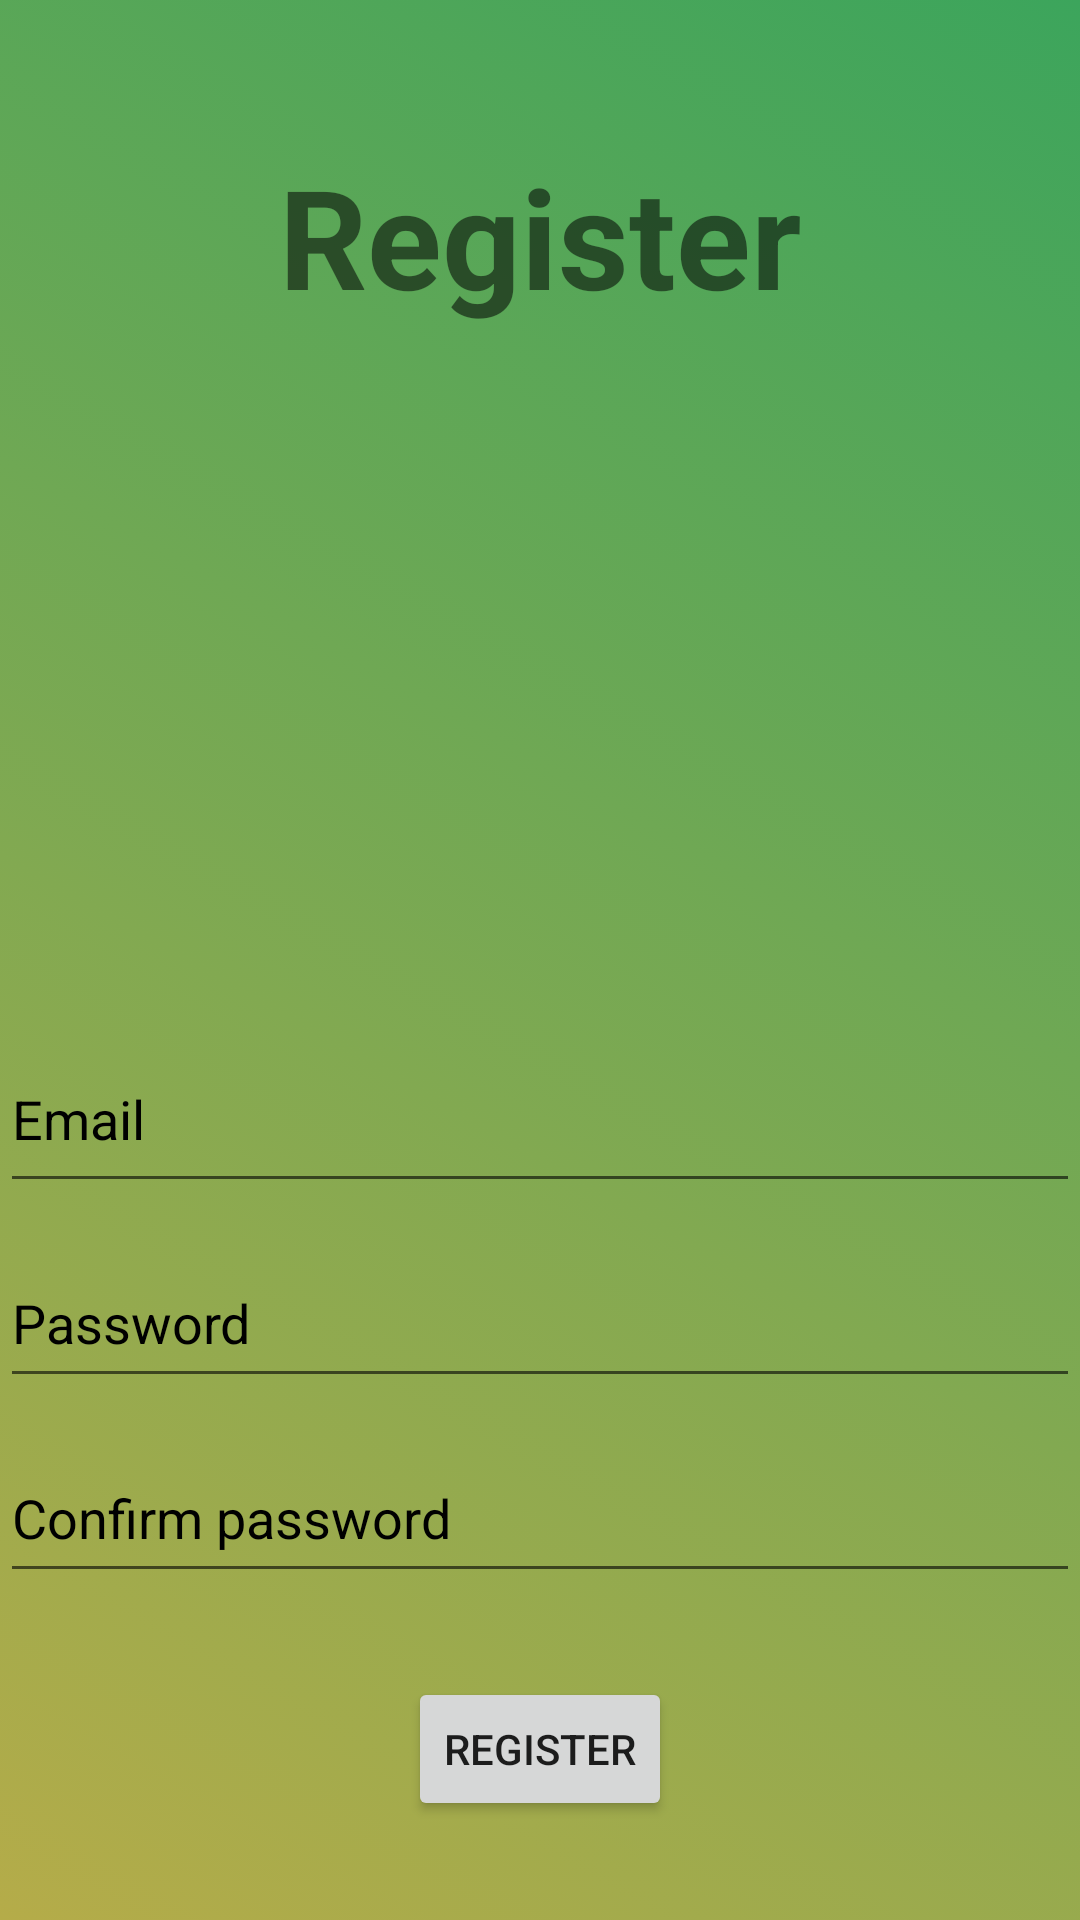

This screen was rendered from an Android layout file. Write that file and the resources it references.
<!-- AndroidManifest.xml: application theme Theme.SharedListApp -->
<!-- res/layout/activity_register.xml -->
<?xml version="1.0" encoding="utf-8"?>
<androidx.constraintlayout.widget.ConstraintLayout xmlns:android="http://schemas.android.com/apk/res/android"
    xmlns:app="http://schemas.android.com/apk/res-auto"
    xmlns:tools="http://schemas.android.com/tools"
    android:layout_width="match_parent"
    android:layout_height="match_parent"
    android:background="@drawable/login_gradient_background"
    tools:context=".LoginActivity">

    <TextView
        android:id="@+id/textView"
        android:layout_width="239dp"
        android:layout_height="90dp"
        android:layout_marginStart="32dp"
        android:layout_marginTop="48dp"
        android:layout_marginEnd="32dp"
        android:text="Register"
        android:textAlignment="center"
        android:textSize="46dp"
        android:textStyle="bold"
        app:layout_constraintEnd_toEndOf="parent"
        app:layout_constraintStart_toStartOf="parent"
        app:layout_constraintTop_toTopOf="parent" />

    <EditText
        android:id="@+id/emailET"
        android:layout_width="0dp"
        android:layout_height="59dp"
        android:layout_marginTop="204dp"
        android:ems="10"
        android:hint="Email"
        android:inputType="textPersonName"
        android:textColor="@color/black"
        android:textColorHint="@color/black"
        app:layout_constraintEnd_toEndOf="parent"
        app:layout_constraintHorizontal_bias="0.0"
        app:layout_constraintStart_toStartOf="parent"
        app:layout_constraintTop_toBottomOf="@+id/textView" />

    <EditText
        android:id="@+id/passwordET"
        android:layout_width="0dp"
        android:layout_height="53dp"
        android:layout_marginTop="12dp"
        android:ems="10"
        android:hint="Password"
        android:inputType="textPassword"
        android:textColor="@color/black"
        android:textColorHint="@color/black"
        app:layout_constraintEnd_toEndOf="parent"
        app:layout_constraintHorizontal_bias="0.0"
        app:layout_constraintStart_toStartOf="parent"
        app:layout_constraintTop_toBottomOf="@+id/emailET" />

    <Button
        android:id="@+id/registerButton"
        android:layout_width="wrap_content"
        android:layout_height="wrap_content"
        android:layout_marginTop="28dp"
        android:text="Register"
        app:layout_constraintEnd_toEndOf="parent"
        app:layout_constraintStart_toStartOf="parent"
        app:layout_constraintTop_toBottomOf="@+id/confirmPasswordET" />

    <EditText
        android:id="@+id/confirmPasswordET"
        android:layout_width="0dp"
        android:layout_height="53dp"
        android:layout_marginTop="12dp"
        android:ems="10"
        android:hint="Confirm password"
        android:textColorHint="@color/black"
        android:inputType="textPassword"
        android:textColor="@color/black"
        app:layout_constraintEnd_toEndOf="parent"
        app:layout_constraintHorizontal_bias="0.0"
        app:layout_constraintStart_toStartOf="parent"
        app:layout_constraintTop_toBottomOf="@+id/passwordET" />

</androidx.constraintlayout.widget.ConstraintLayout>
<!-- resources referenced by this layout -->
<resources>
  <!-- drawable login_gradient_background (drawable) -->
  <?xml version="1.0" encoding="utf-8"?>
  <selector xmlns:android="http://schemas.android.com/apk/res/android">
      <item>
          <shape>
              <gradient
                  android:angle="225"
                  android:startColor="#3CA55C"
                  android:endColor="#B5AC49"
                  android:type="linear"
  
                  />
          </shape>
      </item>
  
  </selector>
  <style name="Theme.SharedListApp" parent="Theme.MaterialComponents.DayNight.DarkActionBar">
          
          <item name="colorPrimary">@color/purple_500</item>
          <item name="colorPrimaryVariant">@color/purple_700</item>
          <item name="colorOnPrimary">@color/white</item>
          
          <item name="colorSecondary">@color/teal_200</item>
          <item name="colorSecondaryVariant">@color/teal_700</item>
          <item name="colorOnSecondary">@color/black</item>
          
          <item name="android:statusBarColor" tools:targetApi="l">?attr/colorPrimaryVariant</item>
          
      </style>
  <!-- not gathered from this repository: default colours our renderer supplied (Android Studio template values) -->
  <color name="purple_500">#FF6200EE</color>
  <color name="purple_700">#FF3700B3</color>
  <color name="teal_200">#FF03DAC5</color>
  <color name="teal_700">#FF018786</color>
  <color name="black">#FF000000</color>
  <color name="white">#FFFFFFFF</color>
</resources>
